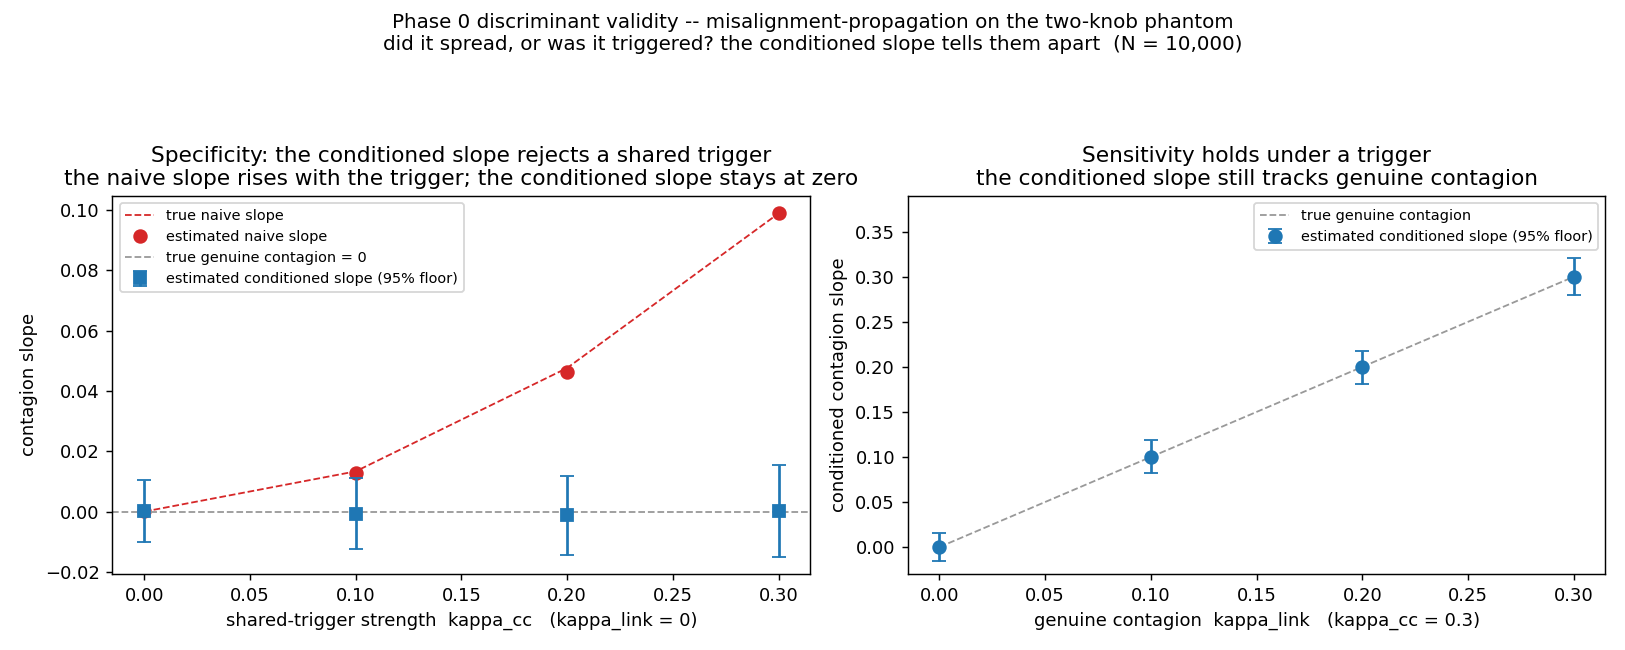

The table this chart was drawn from, first rows:
kappa_cc, kappa_link, n, true_naive, true_link, naive_mean, cond_mean, cond_bias, cond_floor
0.0, 0.0, 300, 0.0, 0.0, -0.004855, -0.004948, -0.004948, 0.05602
0.0, 0.0, 1000, 0.0, 0.0, 0.00115, 0.001249, 0.001249, 0.03175
0.0, 0.0, 3000, 0.0, 0.0, -0.001647, -0.001676, -0.001676, 0.01775
0.0, 0.0, 10000, 0.0, 0.0, 0.0001667, 0.0001666, 0.0001666, 0.01029
0.0, 0.1, 300, 0.1, 0.1, 0.106, 0.1059, 0.005898, 0.1076
0.0, 0.1, 1000, 0.1, 0.1, 0.1029, 0.1029, 0.002911, 0.05241
0.0, 0.1, 3000, 0.1, 0.1, 0.09759, 0.09756, -0.00244, 0.03038
0.0, 0.1, 10000, 0.1, 0.1, 0.09945, 0.09945, -0.0005514, 0.01562
0.0, 0.2, 300, 0.2, 0.2, 0.2012, 0.202, 0.001992, 0.1121
0.0, 0.2, 1000, 0.2, 0.2, 0.2024, 0.2023, 0.002271, 0.05532
0.0, 0.2, 3000, 0.2, 0.2, 0.2001, 0.2002, 0.0001556, 0.03481
0.0, 0.2, 10000, 0.2, 0.2, 0.2002, 0.2002, 0.0001515, 0.01809
0.0, 0.3, 300, 0.3, 0.3, 0.3071, 0.3067, 0.006678, 0.1269
0.0, 0.3, 1000, 0.3, 0.3, 0.2983, 0.2984, -0.001573, 0.06746
0.0, 0.3, 3000, 0.3, 0.3, 0.3007, 0.3007, 0.0006771, 0.03916
0.0, 0.3, 10000, 0.3, 0.3, 0.3004, 0.3004, 0.0004348, 0.02067
0.1, 0.0, 300, 0.01333, 0.0, 0.01619, 0.001447, 0.001447, 0.07618
0.1, 0.0, 1000, 0.01333, 0.0, 0.01456, 0.001064, 0.001064, 0.04084
0.1, 0.0, 3000, 0.01333, 0.0, 0.01168, -0.001435, -0.001435, 0.02266
0.1, 0.0, 10000, 0.01333, 0.0, 0.01266, -0.0007368, -0.0007368, 0.01176
0.1, 0.1, 300, 0.1133, 0.1, 0.1171, 0.1037, 0.003708, 0.09003
0.1, 0.1, 1000, 0.1133, 0.1, 0.1105, 0.09658, -0.003417, 0.05911
0.1, 0.1, 3000, 0.1133, 0.1, 0.1139, 0.101, 0.0009846, 0.03213
0.1, 0.1, 10000, 0.1133, 0.1, 0.114, 0.1005, 0.0005275, 0.01521
0.1, 0.2, 300, 0.2133, 0.2, 0.2123, 0.1992, -0.0007928, 0.1079
0.1, 0.2, 1000, 0.2133, 0.2, 0.2142, 0.2015, 0.001475, 0.05821
0.1, 0.2, 3000, 0.2133, 0.2, 0.2127, 0.1994, -0.0006218, 0.0364
0.1, 0.2, 10000, 0.2133, 0.2, 0.214, 0.2005, 0.0005487, 0.01902
0.1, 0.3, 300, 0.3133, 0.3, 0.3095, 0.2962, -0.003815, 0.1174
0.1, 0.3, 1000, 0.3133, 0.3, 0.3132, 0.2998, -0.0002064, 0.0636
0.1, 0.3, 3000, 0.3133, 0.3, 0.3123, 0.2984, -0.001575, 0.03474
0.1, 0.3, 10000, 0.3133, 0.3, 0.3138, 0.3006, 0.0006113, 0.01706
0.2, 0.0, 300, 0.04762, 0.0, 0.04045, -0.005444, -0.005444, 0.08203
0.2, 0.0, 1000, 0.04762, 0.0, 0.04742, -0.0003819, -0.0003819, 0.04587
0.2, 0.0, 3000, 0.04762, 0.0, 0.04933, 0.0008006, 0.0008006, 0.0234
0.2, 0.0, 10000, 0.04762, 0.0, 0.04647, -0.001279, -0.001279, 0.01317
0.2, 0.1, 300, 0.1476, 0.1, 0.1471, 0.09784, -0.00216, 0.09495
0.2, 0.1, 1000, 0.1476, 0.1, 0.1466, 0.09969, -0.0003071, 0.05771
0.2, 0.1, 3000, 0.1476, 0.1, 0.1459, 0.09883, -0.001172, 0.0309
0.2, 0.1, 10000, 0.1476, 0.1, 0.1462, 0.09882, -0.001182, 0.01511
0.2, 0.2, 300, 0.2476, 0.2, 0.2493, 0.2039, 0.00394, 0.1151
0.2, 0.2, 1000, 0.2476, 0.2, 0.248, 0.2011, 0.001145, 0.05476
0.2, 0.2, 3000, 0.2476, 0.2, 0.2469, 0.1997, -0.0002725, 0.03789
0.2, 0.2, 10000, 0.2476, 0.2, 0.2472, 0.1994, -0.0005601, 0.01871
0.2, 0.3, 300, 0.3476, 0.3, 0.3546, 0.3069, 0.006851, 0.1123
0.2, 0.3, 1000, 0.3476, 0.3, 0.3462, 0.2985, -0.001496, 0.06388
0.2, 0.3, 3000, 0.3476, 0.3, 0.3491, 0.3007, 0.0007478, 0.03498
0.2, 0.3, 10000, 0.3476, 0.3, 0.3477, 0.3004, 0.0004029, 0.02
0.3, 0.0, 300, 0.0989, 0.0, 0.1016, 0.002595, 0.002595, 0.08612
0.3, 0.0, 1000, 0.0989, 0.0, 0.09797, -0.0003532, -0.0003532, 0.0435
0.3, 0.0, 3000, 0.0989, 0.0, 0.0993, 0.0001687, 0.0001687, 0.02643
0.3, 0.0, 10000, 0.0989, 0.0, 0.09908, 0.0001756, 0.0001756, 0.01519
0.3, 0.1, 300, 0.1989, 0.1, 0.199, 0.103, 0.003035, 0.1102
0.3, 0.1, 1000, 0.1989, 0.1, 0.1944, 0.09709, -0.002905, 0.05331
0.3, 0.1, 3000, 0.1989, 0.1, 0.1959, 0.09697, -0.003028, 0.03739
0.3, 0.1, 10000, 0.1989, 0.1, 0.1996, 0.1004, 0.0003773, 0.01871
0.3, 0.2, 300, 0.2989, 0.2, 0.3013, 0.2024, 0.002408, 0.1072
0.3, 0.2, 1000, 0.2989, 0.2, 0.2994, 0.1992, -0.0008326, 0.05801
0.3, 0.2, 3000, 0.2989, 0.2, 0.2976, 0.1978, -0.002173, 0.0369
0.3, 0.2, 10000, 0.2989, 0.2, 0.2984, 0.1994, -0.0006294, 0.01804
... 4 more rows
